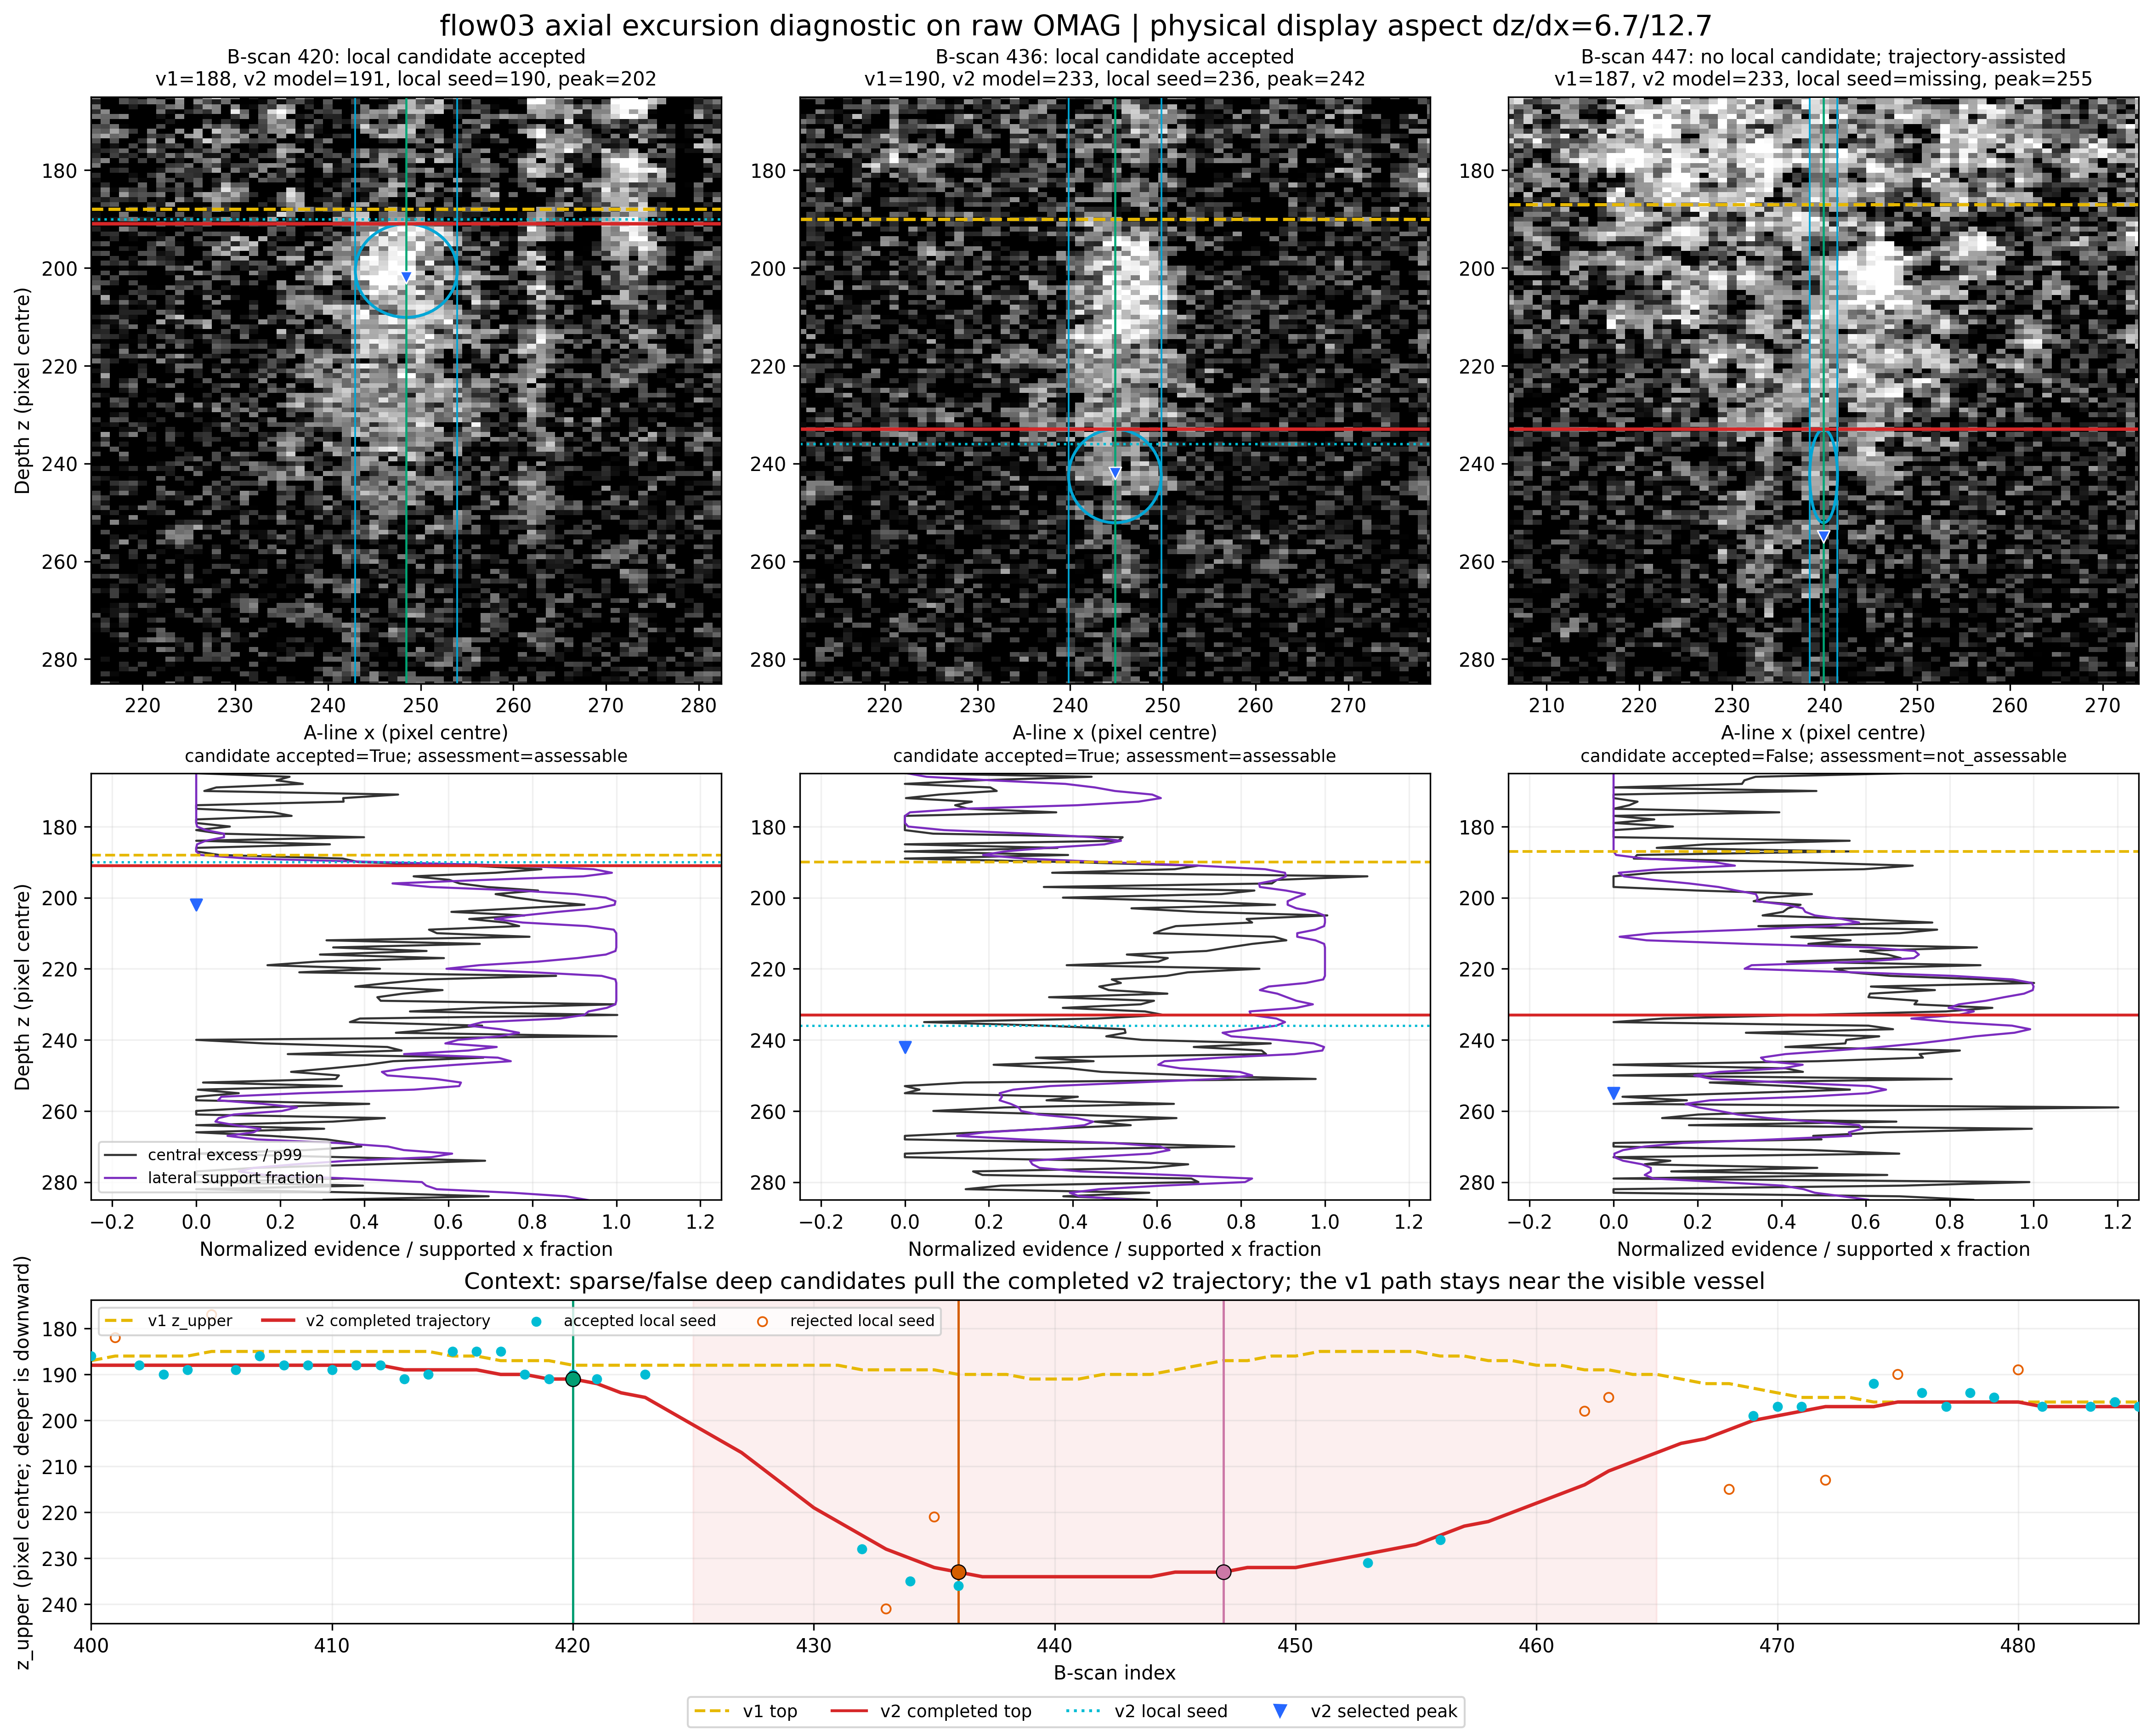

The table this chart was drawn from, first rows:
frame_index, v1_z_upper_px, v2_model_z_upper_px, v2_local_seed_z_upper_px, v2_peak_z_px, z_candidate_present, z_candidate_accepted, new_tracking_class, assessability_score, vessel_presence_prediction, upper_top_contrast_snr, upper_bottom_contrast_snr, upper_support_difference, upper_balance_fraction
420, 188.0, 191.0, 190.0, 202.0, True, True, high_confidence, 0.6264, assessable, 4.199, 0.2224, 0.2488, 0.04523
436, 190.0, 233.0, 236.0, 242.0, True, True, high_confidence, 0.7597, assessable, 1.777, -1.475, 0.2325, 0.1928
447, 187.0, 233.0, , 255.0, False, False, model_assisted, 0.2176, not_assessable, , , , 
